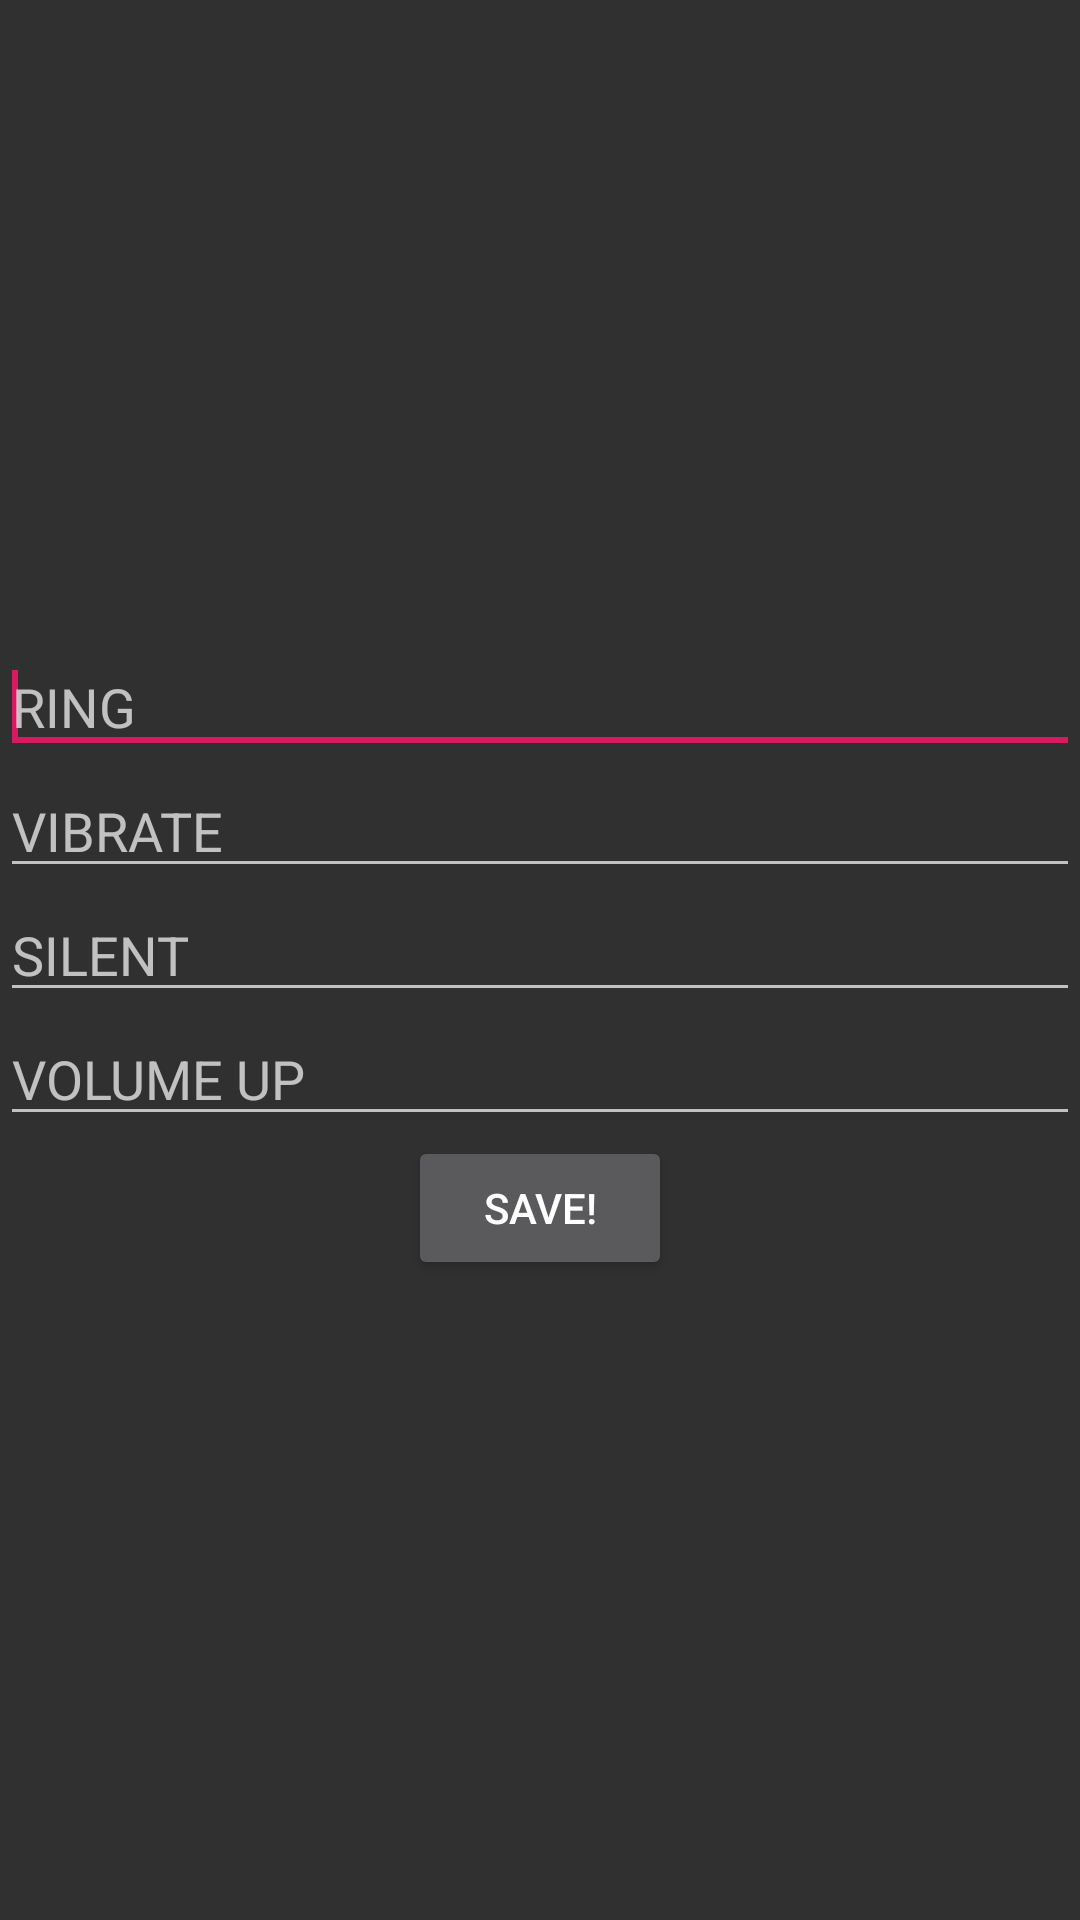

Here is an Android app screen rendered from its layout file. Give the layout XML and the strings, colors and styles it references.
<!-- AndroidManifest.xml: application theme AppTheme -->
<!-- res/layout/activity_main.xml -->
<?xml version="1.0" encoding="utf-8"?>
<LinearLayout xmlns:android="http://schemas.android.com/apk/res/android"
    android:layout_width="fill_parent"
    android:layout_height="fill_parent"
    android:gravity="center"
    android:orientation="vertical"
    android:background="@drawable/settings">

    <EditText
        android:id="@+id/editText1"
        android:layout_width="match_parent"
        android:layout_height="wrap_content"
        android:ems="10"
        android:hint="RING">

        <requestFocus />
    </EditText>

    <EditText
        android:id="@+id/editText2"
        android:layout_width="match_parent"
        android:layout_height="wrap_content"
        android:ems="10"
        android:hint="VIBRATE" />

    <EditText
        android:id="@+id/editText3"
        android:layout_width="match_parent"
        android:layout_height="wrap_content"
        android:ems="10"
        android:hint="SILENT" />

    <EditText
        android:id="@+id/editText4"
        android:layout_width="match_parent"
        android:layout_height="wrap_content"
        android:ems="10"
        android:hint="VOLUME UP" />

    <Button
        android:id="@+id/button1"
        android:layout_width="wrap_content"
        android:layout_height="wrap_content"
        android:text="SAVE!" />

</LinearLayout>
<!-- resources referenced by this layout -->
<resources>
  <style name="AppTheme" parent="Theme.AppCompat.NoActionBar">
          
          <item name="colorPrimary">@color/colorPrimary</item>
          <item name="colorPrimaryDark">@color/colorPrimaryDark</item>
          <item name="colorAccent">@color/colorAccent</item>
      </style>
  <style name="Theme.AppCompat.NoActionBar">
          <item name="windowActionBar">false</item>
          <item name="windowNoTitle">true</item>
      </style>
  <color name="colorPrimary">#5851e6</color>
  <color name="colorPrimaryDark">#0e5397</color>
  <color name="colorAccent">#D81B60</color>
</resources>
